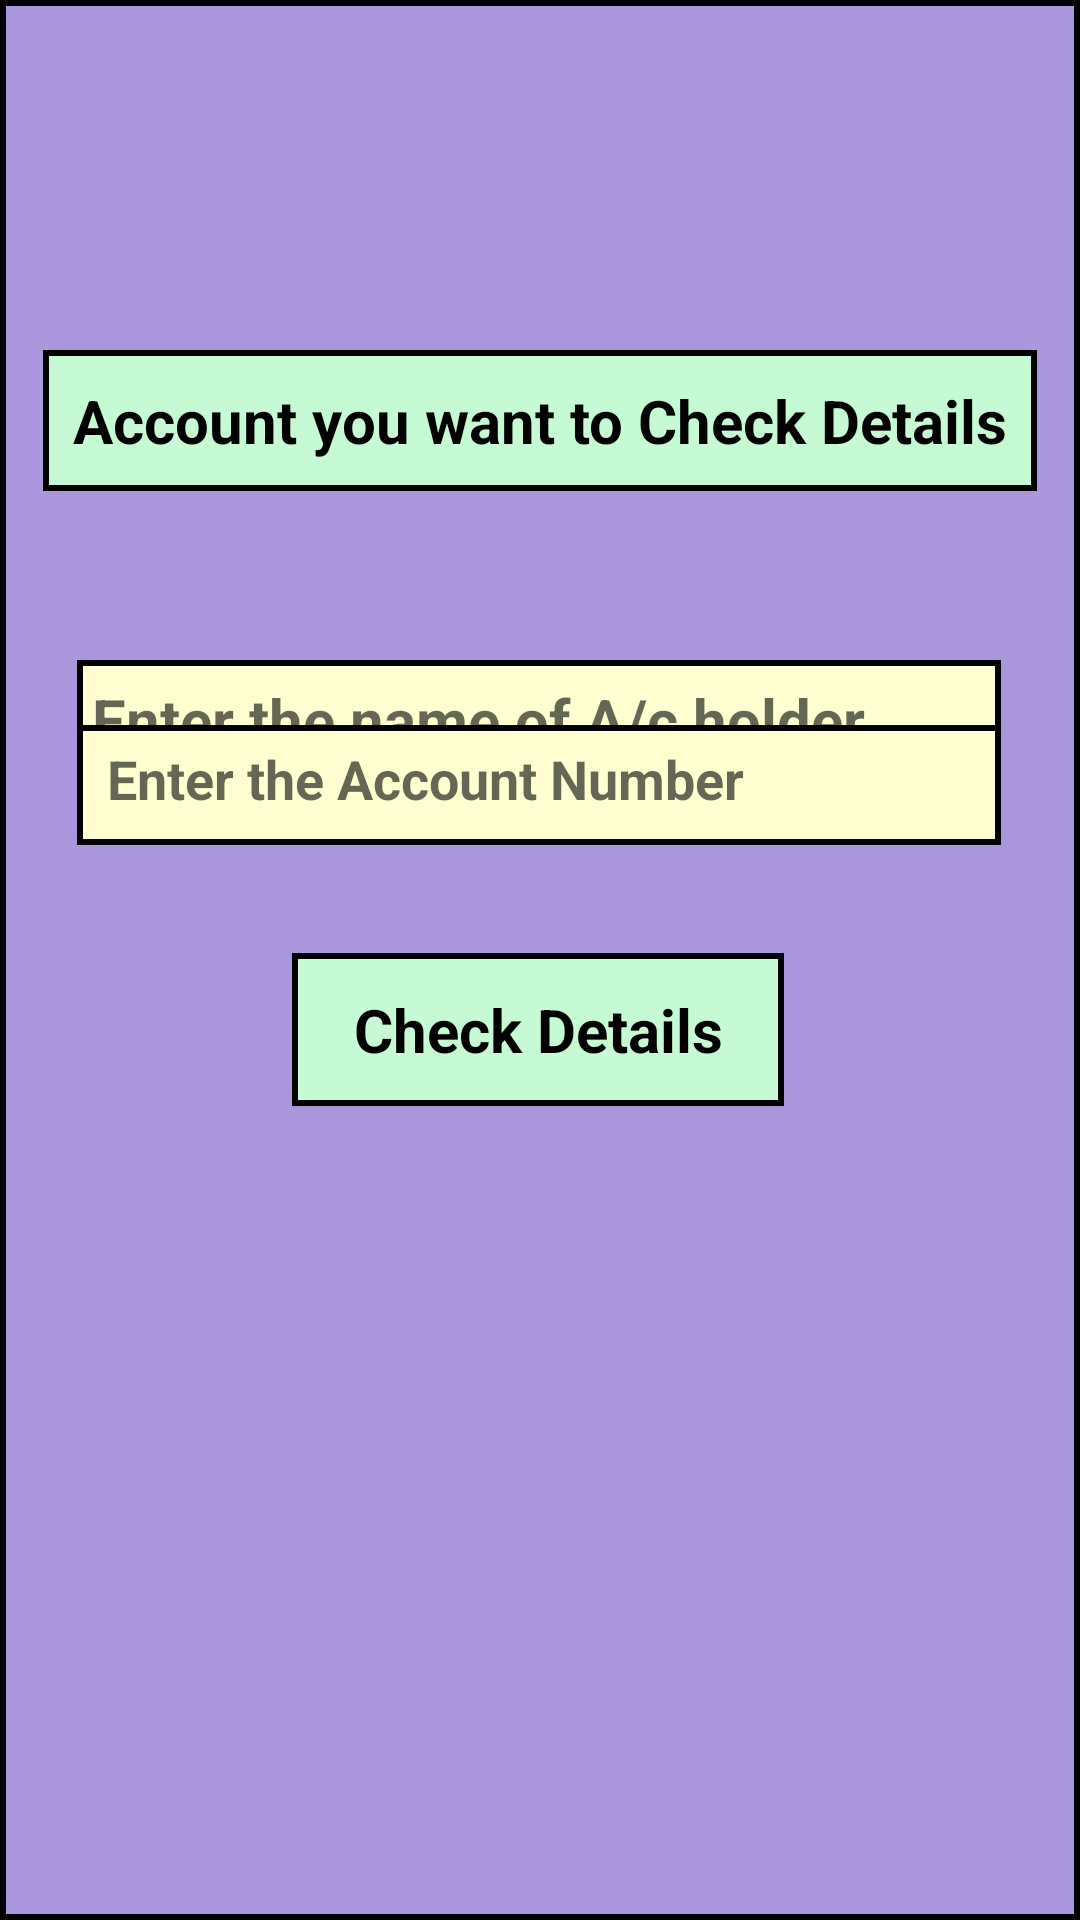

This screen was rendered from an Android layout file. Write that file and the resources it references.
<!-- AndroidManifest.xml: application theme Theme.Bankso -->
<!-- res/layout/activity_user_detail_by_admin.xml -->
<?xml version="1.0" encoding="utf-8"?>
<androidx.constraintlayout.widget.ConstraintLayout xmlns:android="http://schemas.android.com/apk/res/android"
    xmlns:app="http://schemas.android.com/apk/res-auto"
    xmlns:tools="http://schemas.android.com/tools"
    android:layout_width="match_parent"
    android:layout_height="match_parent"
    android:background="@drawable/border"
    tools:context=".UserDetailByAdmin">

    <EditText
        android:id="@+id/name"
        android:layout_width="308dp"
        android:layout_height="40dp"
        android:layout_marginTop="220dp"
        android:background="@drawable/border1"
        android:hint="Enter the name of A/c holder"
        android:padding="5dp"
        android:textColor="@color/black"
        android:textSize="20dp"
        android:textStyle="bold"
        app:layout_constraintEnd_toEndOf="parent"
        app:layout_constraintHorizontal_bias="0.495"
        app:layout_constraintStart_toStartOf="parent"
        app:layout_constraintTop_toTopOf="parent" />

    <TextView
        android:id="@+id/textView"
        android:layout_width="wrap_content"
        android:layout_height="wrap_content"
        android:background="@drawable/border2"
        android:padding="10dp"
        android:text="Account you want to Check Details"
        android:textColor="@color/black"
        android:textSize="20dp"
        android:textStyle="bold"
        app:layout_constraintBottom_toBottomOf="parent"
        app:layout_constraintEnd_toEndOf="parent"
        app:layout_constraintStart_toStartOf="parent"
        app:layout_constraintTop_toTopOf="parent"
        app:layout_constraintVertical_bias="0.197" />

    <EditText
        android:id="@+id/accountnumber"
        android:layout_width="308dp"
        android:layout_height="40dp"
        android:background="@drawable/border1"
        android:ems="10"
        android:hint="Enter the Account Number"
        android:inputType="text"
        android:padding="10dp"
        android:textColor="@color/black"
        android:textStyle="bold"
        app:layout_constraintBottom_toBottomOf="parent"
        app:layout_constraintEnd_toEndOf="parent"
        app:layout_constraintHorizontal_bias="0.495"
        app:layout_constraintStart_toStartOf="parent"
        app:layout_constraintTop_toTopOf="parent"
        app:layout_constraintVertical_bias="0.403" />

    <TextView
        android:id="@+id/checkdetailbtn"
        android:layout_width="164dp"
        android:layout_height="51dp"
        android:layout_marginTop="36dp"
        android:background="@drawable/border2"
        android:gravity="center"
        android:text="Check Details"
        android:textColor="@color/black"
        android:textSize="20dp"
        android:textStyle="bold"
        app:layout_constraintBottom_toBottomOf="parent"
        app:layout_constraintEnd_toEndOf="parent"
        app:layout_constraintHorizontal_bias="0.497"
        app:layout_constraintStart_toStartOf="parent"
        app:layout_constraintTop_toBottomOf="@+id/accountnumber"
        app:layout_constraintVertical_bias="0.0" />

    <TextView
        android:id="@+id/checkdetail"
        android:layout_width="308dp"
        android:layout_height="wrap_content"
        android:layout_gravity="center"
        android:layout_weight="1"
        android:background="@drawable/border1"
        android:foregroundGravity="left"
        android:gravity="center"
        android:text=""
        android:textColor="@color/black"
        android:textSize="20dp"
        android:visibility="invisible"
        app:layout_constraintBottom_toBottomOf="parent"
        app:layout_constraintEnd_toEndOf="parent"
        app:layout_constraintHorizontal_bias="0.495"
        app:layout_constraintStart_toStartOf="parent"
        app:layout_constraintTop_toTopOf="parent"
        app:layout_constraintVertical_bias="0.794" />

</androidx.constraintlayout.widget.ConstraintLayout>
<!-- resources referenced by this layout -->
<resources>
  <!-- drawable border (drawable) -->
  <?xml version="1.0" encoding="utf-8"?>
  <selector xmlns:android="http://schemas.android.com/apk/res/android">
      <item>
          <shape android:shape="rectangle">
              <stroke android:color="@color/black"
                  android:width="2dp"
                  >
              </stroke>
              <solid android:color="#AA96DA"></solid>
          </shape>
              </item>
  </selector>
  <!-- drawable border1 (drawable) -->
  <?xml version="1.0" encoding="utf-8"?>
  <selector xmlns:android="http://schemas.android.com/apk/res/android">
      <item>
          <shape android:shape="rectangle">
              <stroke android:color="@color/black"
                  android:width="2dp"
                  >
              </stroke>
             <solid android:color="#FFFFD2"></solid>
          </shape>
              </item>
  </selector>
  <!-- drawable border2 (drawable) -->
  <?xml version="1.0" encoding="utf-8"?>
  <selector xmlns:android="http://schemas.android.com/apk/res/android">
      <item>
          <shape android:shape="rectangle">
              <stroke android:color="@color/black"
                  android:width="2dp"
                  >
              </stroke>
              <solid android:color="#C5FAD5"></solid>
          </shape>
              </item>
  </selector>
  <style name="Theme.Bankso" parent="Theme.MaterialComponents.DayNight.DarkActionBar">
          
          <item name="colorPrimary">@color/black</item>
          <item name="colorPrimaryVariant">@color/purple_700</item>
          <item name="colorOnPrimary">@color/white</item>
          
          <item name="colorSecondary">@color/teal_200</item>
          <item name="colorSecondaryVariant">@color/teal_700</item>
          <item name="colorOnSecondary">@color/black</item>
          
          <item name="android:statusBarColor">?attr/colorPrimaryVariant</item>
          
  
      </style>
  <!-- not gathered from this repository: default colours our renderer supplied (Android Studio template values) -->
  <color name="purple_700">#FF3700B3</color>
  <color name="teal_200">#FF03DAC5</color>
  <color name="teal_700">#FF018786</color>
  <color name="black">#FF000000</color>
  <color name="white">#FFFFFFFF</color>
</resources>
